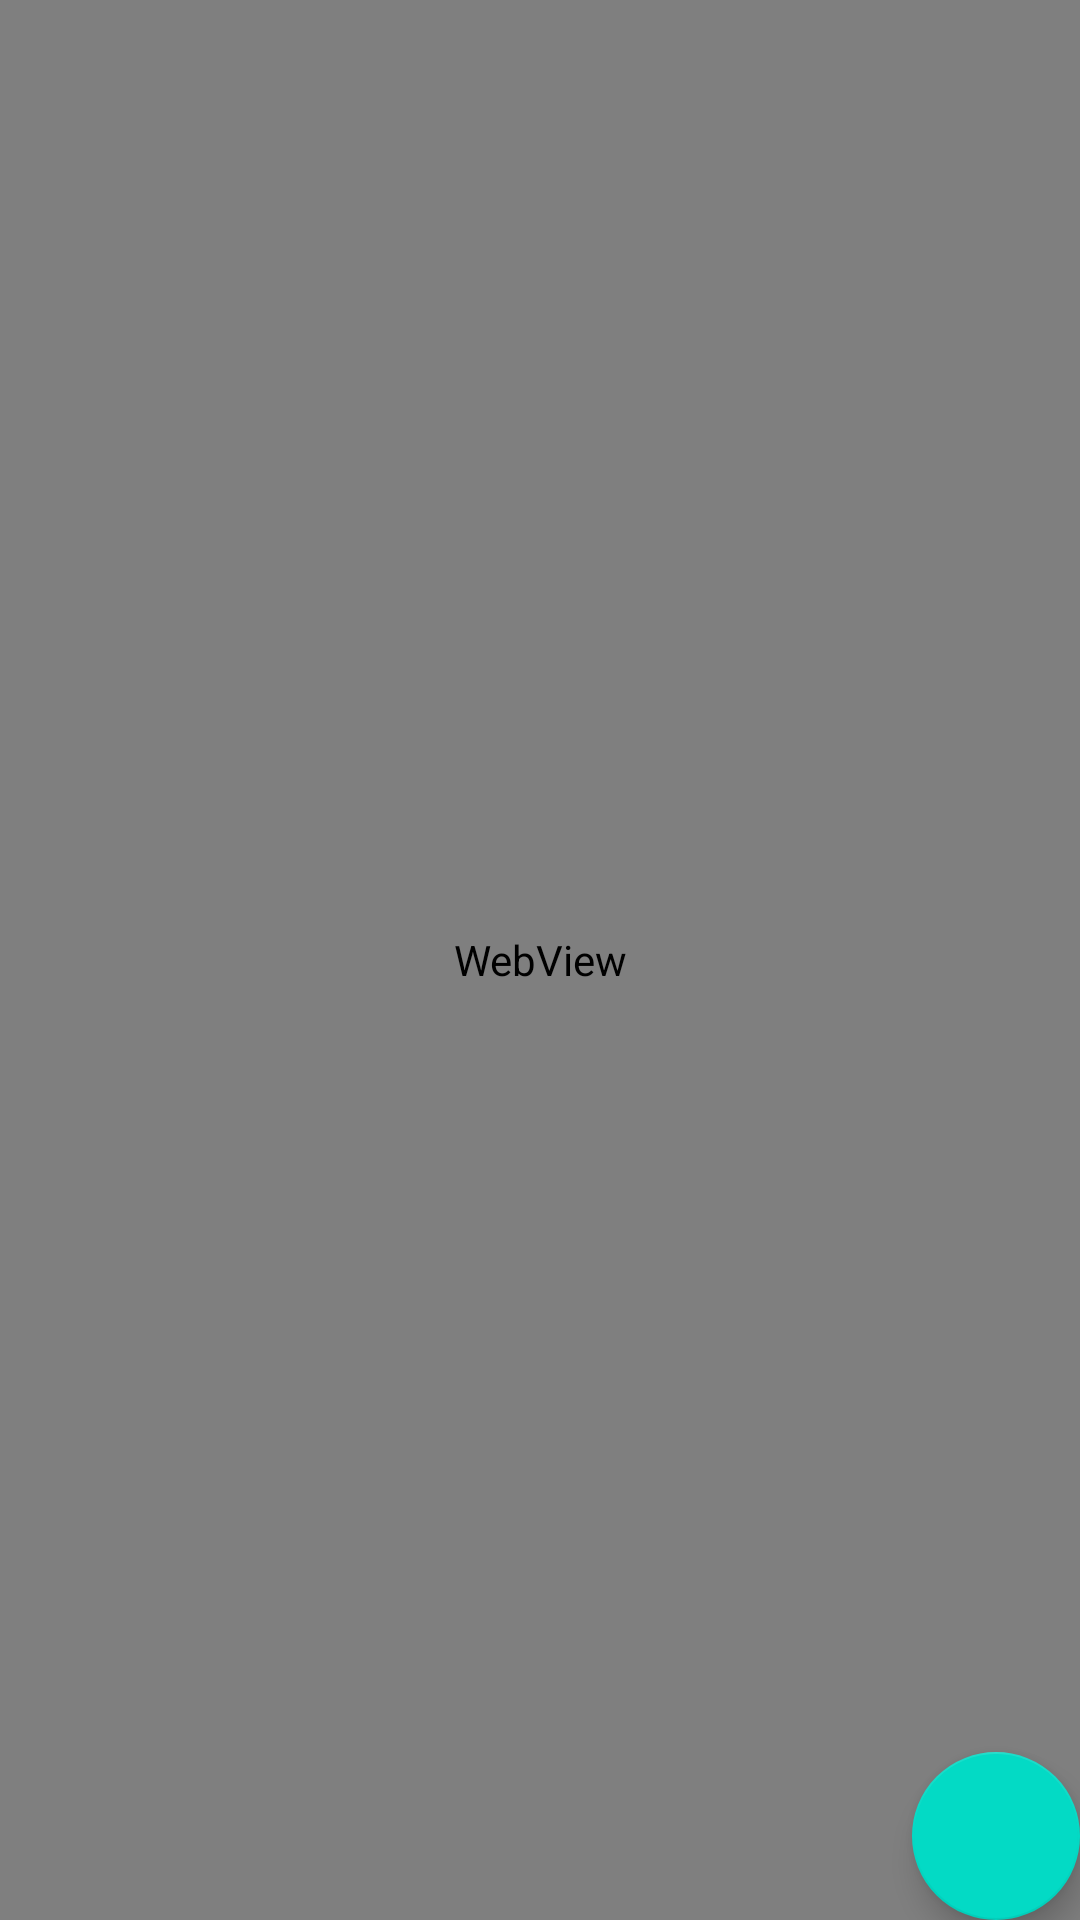

Layout XML and referenced resources for this Android screen:
<!-- AndroidManifest.xml: application theme Theme.NewMVVMApp -->
<!-- res/layout/fragment_info.xml -->
<?xml version="1.0" encoding="utf-8"?>
<androidx.constraintlayout.widget.ConstraintLayout
    xmlns:android="http://schemas.android.com/apk/res/android"
    xmlns:tools="http://schemas.android.com/tools"
    android:layout_width="match_parent"
    android:layout_height="match_parent"
    xmlns:app="http://schemas.android.com/apk/res-auto"
    tools:context=".views.InfoFragment">

    <com.google.android.material.floatingactionbutton.FloatingActionButton
        android:id="@+id/fab_save"
        android:layout_width="wrap_content"
        android:layout_height="wrap_content"
        android:clickable="true"
        android:src="@drawable/ic_baseline_save_24"
        app:layout_constraintBottom_toBottomOf="parent"
        app:layout_constraintEnd_toEndOf="parent" />

    <WebView
        android:id="@+id/wv_info"
        android:layout_width="0dp"
        android:layout_height="0dp"
        app:layout_constraintBottom_toBottomOf="parent"
        app:layout_constraintEnd_toEndOf="parent"
        app:layout_constraintStart_toStartOf="parent"
        app:layout_constraintTop_toTopOf="parent">

    </WebView>

</androidx.constraintlayout.widget.ConstraintLayout>
<!-- resources referenced by this layout -->
<resources>
  <style name="Theme.NewMVVMApp" parent="Theme.MaterialComponents.DayNight.NoActionBar">
          
          <item name="colorPrimary">@color/purple_500</item>
          <item name="colorPrimaryVariant">@color/purple_700</item>
          <item name="colorOnPrimary">@color/white</item>
          
          <item name="colorSecondary">@color/teal_200</item>
          <item name="colorSecondaryVariant">@color/teal_700</item>
          <item name="colorOnSecondary">@color/black</item>
          
          <item name="android:statusBarColor">?attr/colorPrimaryVariant</item>
          
      </style>
  <!-- not gathered from this repository: default colours our renderer supplied (Android Studio template values) -->
  <color name="purple_500">#FF6200EE</color>
  <color name="purple_700">#FF3700B3</color>
  <color name="teal_200">#FF03DAC5</color>
  <color name="teal_700">#FF018786</color>
  <color name="black">#FF000000</color>
  <color name="white">#FFFFFFFF</color>
</resources>
